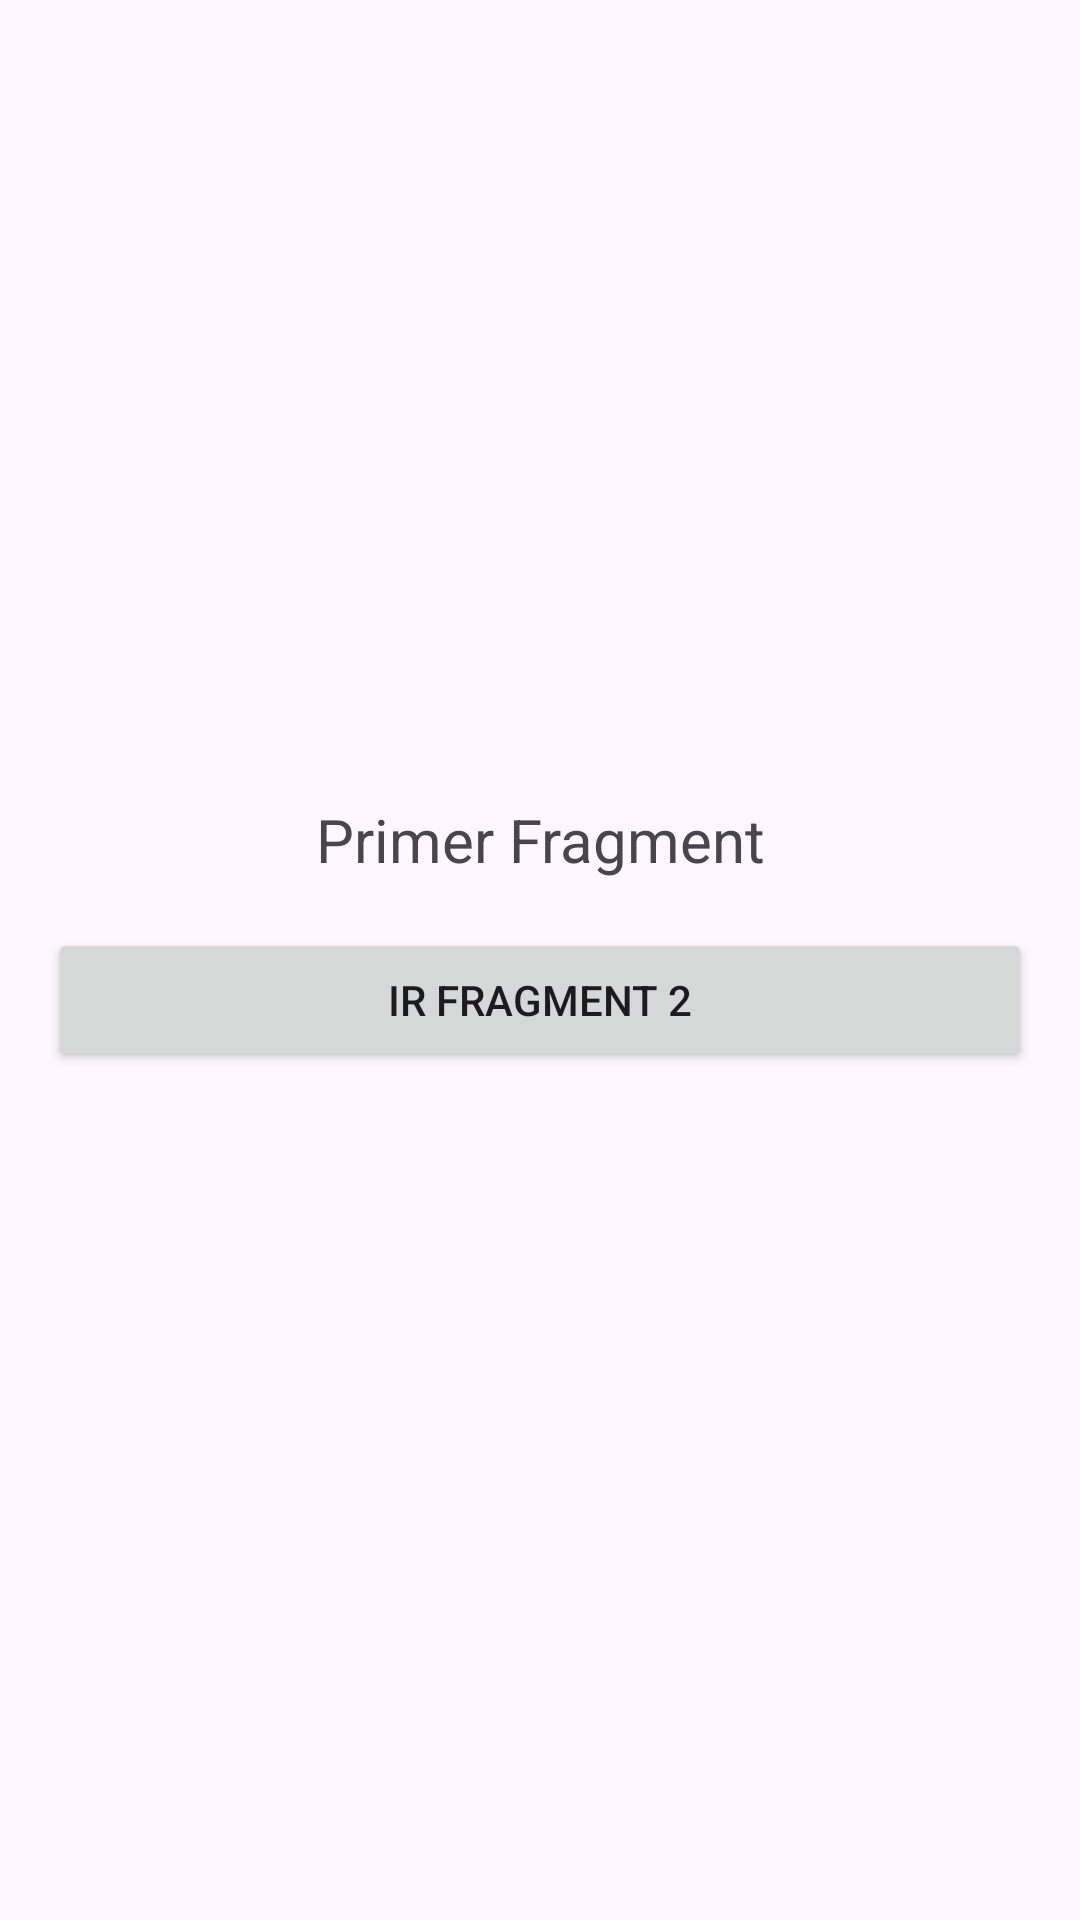

This screen was rendered from an Android layout file. Write that file and the resources it references.
<!-- AndroidManifest.xml: application theme Theme.CursoAndroidL -->
<!-- res/layout/fragment_primer.xml -->
<?xml version="1.0" encoding="utf-8"?>
<LinearLayout xmlns:android="http://schemas.android.com/apk/res/android"
    xmlns:tools="http://schemas.android.com/tools"
    android:layout_width="match_parent"
    android:layout_height="match_parent"
    android:orientation="vertical"
    android:gravity="center"
    tools:context=".PrimerFragment">

    
    <TextView
        android:layout_width="match_parent"
        android:layout_height="wrap_content"
        android:gravity="center"
        android:layout_gravity="center"
        android:textSize="20sp"
        android:text="Primer Fragment" />

    <Button
        android:id="@+id/btn_navegar"
        android:layout_width="match_parent"
        android:layout_height="wrap_content"
        android:layout_margin="16dp"
        android:text="Ir fragment 2" />


</LinearLayout>
<!-- resources referenced by this layout -->
<resources>
  <style name="Theme.CursoAndroidL" parent="Base.Theme.CursoAndroidL" />
  <style name="Base.Theme.CursoAndroidL" parent="Theme.Material3.DayNight.NoActionBar">
          
          
      </style>
</resources>
